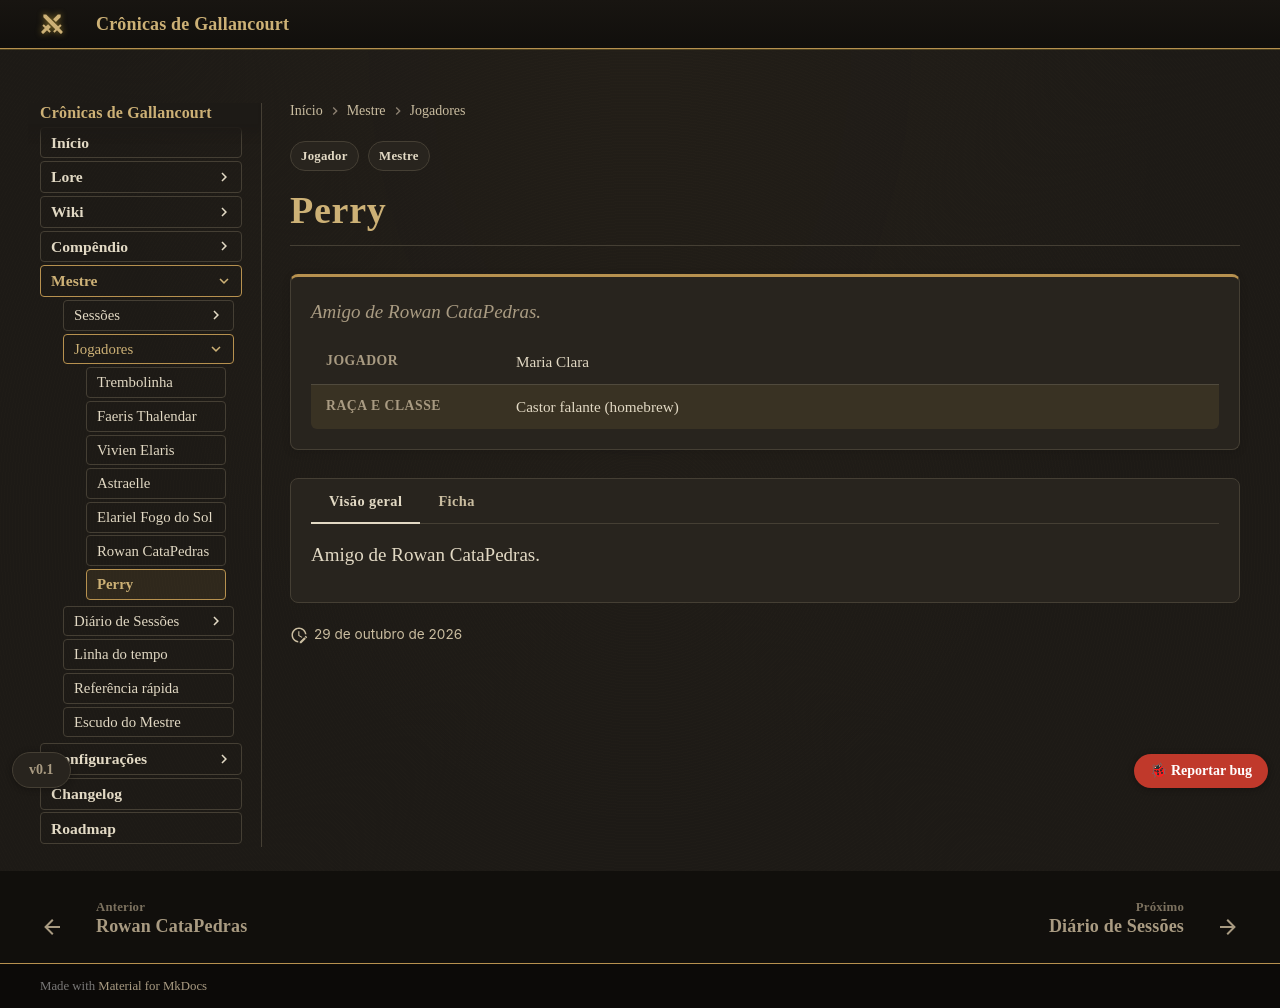

repository: Verayon/Gallancourt-RPG-DnD- · page: mestre/jogadores/perry/index.html · generator: mkdocs

---
tags:
- Mestre
- Jogador
hide:
- toc
jogador:
  jogador: Maria Clara
  raca_classe: Castor falante (homebrew)
  resumo: Amigo de Rowan CataPedras.
---

# Perry

Amigo de Rowan CataPedras.
